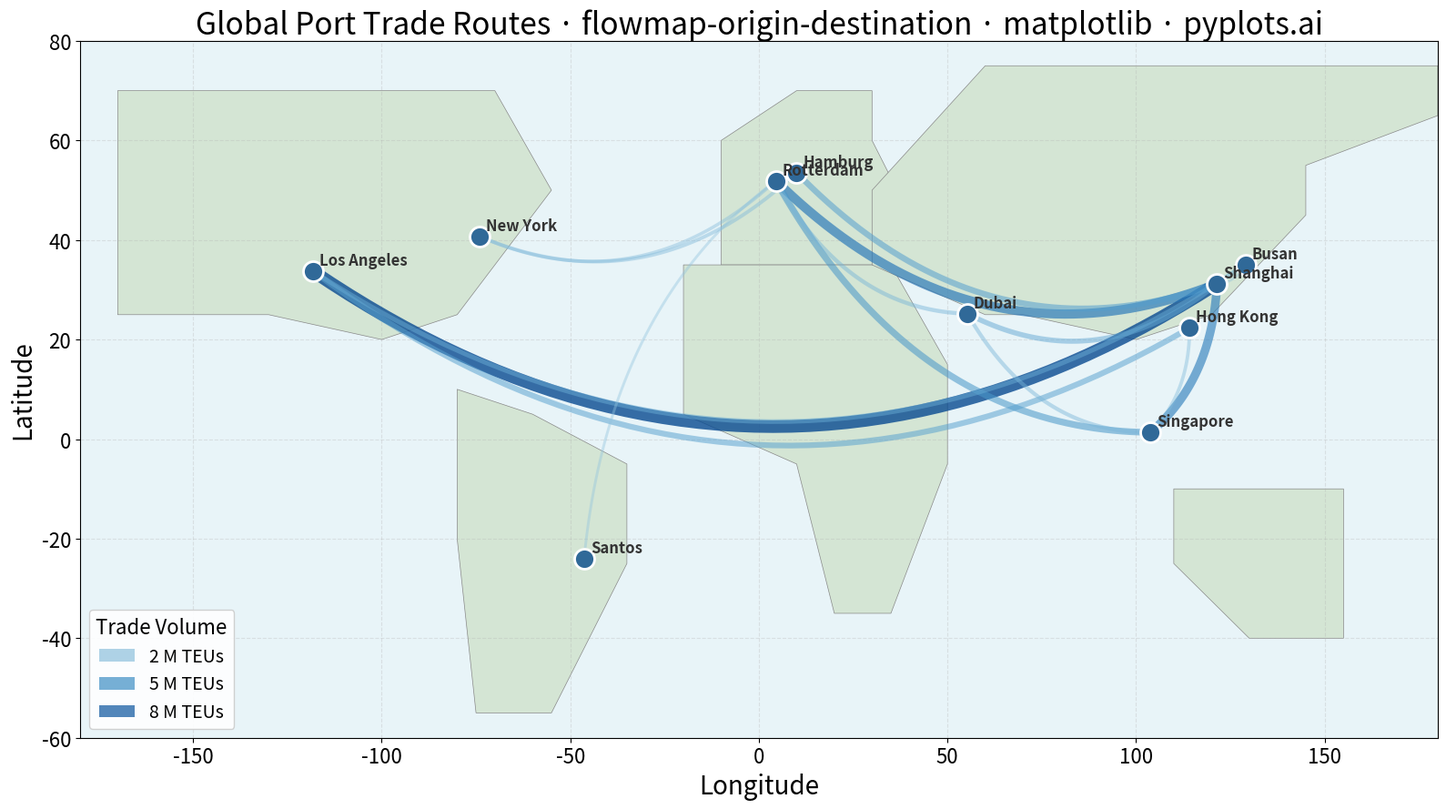

Python code for this plot:
"""pyplots.ai
flowmap-origin-destination: Origin-Destination Flow Map
Library: matplotlib | Python 3.13
Quality: pending | Created: 2026-01-16
"""

import matplotlib.patches as mpatches
import matplotlib.pyplot as plt
import numpy as np


# Data - Trade flows between major world ports
np.random.seed(42)

# Major port cities with coordinates (lon, lat)
ports = {
    "Shanghai": (121.47, 31.23),
    "Singapore": (103.82, 1.35),
    "Rotterdam": (4.48, 51.92),
    "Los Angeles": (-118.25, 33.75),
    "Dubai": (55.27, 25.20),
    "Hong Kong": (114.17, 22.32),
    "Busan": (129.03, 35.10),
    "Hamburg": (9.99, 53.55),
    "New York": (-74.00, 40.71),
    "Santos": (-46.33, -23.95),
}

# Define trade flows (origin, destination, flow volume in million TEUs)
flows = [
    ("Shanghai", "Los Angeles", 8.5),
    ("Shanghai", "Rotterdam", 6.2),
    ("Shanghai", "Singapore", 5.8),
    ("Singapore", "Rotterdam", 4.5),
    ("Hong Kong", "Los Angeles", 3.9),
    ("Busan", "Los Angeles", 3.2),
    ("Dubai", "Rotterdam", 2.8),
    ("Hamburg", "New York", 2.5),
    ("Rotterdam", "New York", 2.3),
    ("Santos", "Rotterdam", 1.9),
    ("Shanghai", "Dubai", 3.5),
    ("Singapore", "Dubai", 2.7),
    ("Hong Kong", "Singapore", 2.4),
    ("Shanghai", "Hamburg", 4.1),
    ("Busan", "Shanghai", 1.8),
]

# Create figure
fig, ax = plt.subplots(figsize=(16, 9))

# Draw simplified world map background (coastline approximation)
ax.set_facecolor("#e8f4f8")
ax.set_xlim(-180, 180)
ax.set_ylim(-60, 80)

# Simplified continent outlines (rough polygons)
continent_coords = [
    [
        (-170, 60),
        (-170, 25),
        (-130, 25),
        (-100, 20),
        (-80, 25),
        (-60, 45),
        (-55, 50),
        (-70, 70),
        (-170, 70),
        (-170, 60),
    ],
    [(-80, 10), (-60, 5), (-35, -5), (-35, -25), (-55, -55), (-75, -55), (-80, -20), (-80, 10)],
    [(-10, 35), (0, 35), (30, 35), (40, 45), (30, 60), (30, 70), (10, 70), (-10, 60), (-10, 35)],
    [(-20, 35), (35, 35), (50, 15), (50, -5), (35, -35), (20, -35), (10, -5), (-20, 5), (-20, 35)],
    [
        (30, 35),
        (60, 25),
        (70, 25),
        (100, 20),
        (120, 25),
        (145, 45),
        (145, 55),
        (180, 65),
        (180, 75),
        (60, 75),
        (30, 50),
        (30, 35),
    ],
    [(110, -10), (155, -10), (155, -40), (130, -40), (110, -25), (110, -10)],
]

for coords in continent_coords:
    xs = [c[0] for c in coords]
    ys = [c[1] for c in coords]
    ax.fill(xs, ys, color="#d4e5d4", edgecolor="#888888", linewidth=0.5, zorder=1)

# Normalize flow values for line width
max_flow = max(f[2] for f in flows)
min_flow = min(f[2] for f in flows)

# Draw flows with curved arcs (Bezier curves)
t = np.linspace(0, 1, 50)  # Parameter for curve
height_factor = 0.25

for origin_name, dest_name, flow in flows:
    ox, oy = ports[origin_name]
    dx, dy = ports[dest_name]

    # Calculate midpoint
    mx, my = (ox + dx) / 2, (oy + dy) / 2

    # Distance between points
    distance = np.sqrt((dx - ox) ** 2 + (dy - oy) ** 2)

    # Perpendicular direction for curve control point
    if distance > 0:
        px, py = -(dy - oy) / distance, (dx - ox) / distance
    else:
        px, py = 0, 1

    # Control point for quadratic Bezier curve
    cx = mx + px * distance * height_factor
    cy = my + py * distance * height_factor

    # Quadratic Bezier curve formula
    x = (1 - t) ** 2 * ox + 2 * (1 - t) * t * cx + t**2 * dx
    y = (1 - t) ** 2 * oy + 2 * (1 - t) * t * cy + t**2 * dy

    # Calculate line width based on flow (2-10 range)
    normalized = (flow - min_flow) / (max_flow - min_flow) if max_flow > min_flow else 0.5
    line_width = 2 + normalized * 8

    # Calculate alpha based on flow (0.4-0.8 range)
    alpha = 0.4 + normalized * 0.4

    # Draw arc with color based on flow magnitude
    color = plt.cm.Blues(0.4 + normalized * 0.5)
    ax.plot(x, y, color=color, linewidth=line_width, alpha=alpha, zorder=3, solid_capstyle="round")

# Draw port markers
for port_name, (lon, lat) in ports.items():
    ax.scatter(lon, lat, s=250, c="#306998", edgecolors="white", linewidths=2, zorder=4)
    # Add labels with offset
    ax.annotate(
        port_name,
        (lon, lat),
        xytext=(5, 5),
        textcoords="offset points",
        fontsize=12,
        fontweight="bold",
        color="#333333",
        zorder=5,
    )

# Create legend for flow magnitude
legend_flows = [2, 5, 8]
legend_handles = []
for lf in legend_flows:
    normalized = (lf - min_flow) / (max_flow - min_flow)
    color = plt.cm.Blues(0.4 + normalized * 0.5)
    line = mpatches.Patch(facecolor=color, edgecolor="none", label=f"{lf} M TEUs", alpha=0.7)
    legend_handles.append(line)

ax.legend(
    handles=legend_handles, loc="lower left", fontsize=14, title="Trade Volume", title_fontsize=16, framealpha=0.9
)

# Labels and title
ax.set_xlabel("Longitude", fontsize=20)
ax.set_ylabel("Latitude", fontsize=20)
ax.set_title("Global Port Trade Routes · flowmap-origin-destination · matplotlib · pyplots.ai", fontsize=24)
ax.tick_params(axis="both", labelsize=16)

# Add grid
ax.grid(True, alpha=0.3, linestyle="--", zorder=0)

plt.tight_layout()
plt.savefig("plot.png", dpi=300, bbox_inches="tight")
